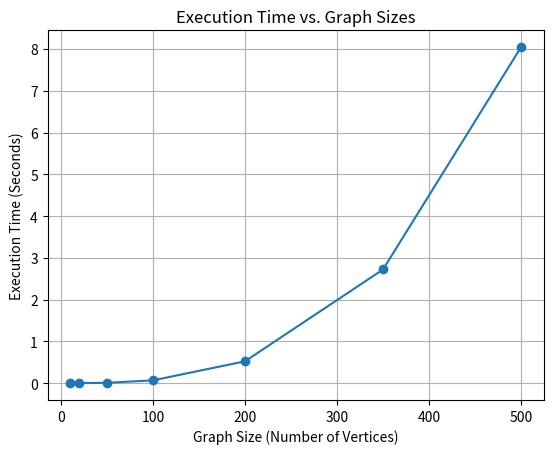

The matplotlib source for this figure:
import time
import random
import matplotlib.pyplot as plt

class DirectedWeightedGraph:

    def __init__(self):
        self.adj = {}
        self.weights = {}

    def are_connected(self, node1, node2):
        for neighbour in self.adj[node1]:
            if neighbour == node2:
                return True
        return False

    def adjacent_nodes(self, node):
        return self.adj[node]

    def add_node(self, node):
        self.adj[node] = []

    def add_edge(self, node1, node2, weight):
        if node2 not in self.adj[node1]:
            self.adj[node1].append(node2)
        self.weights[(node1, node2)] = weight

    def w(self, node1, node2):
        if self.are_connected(node1, node2):
            return self.weights[(node1, node2)]

    def number_of_nodes(self):
        return len(self.adj)

def init_d(G):
    n = G.number_of_nodes()
    d = [[float("inf") for j in range(n)] for i in range(n)]
    for i in range(n):
        for j in range(n):
            if G.are_connected(i, j):
                d[i][j] = G.w(i, j)
        d[i][i] = 0
    return d

#Assumes G represents its nodes as integers 0,1,...,(n-1)
def unknown(G):
    n = G.number_of_nodes()
    d = init_d(G)
    for k in range(n):
        for i in range(n):
            for j in range(n):
                if d[i][j] > d[i][k] + d[k][j]: 
                    d[i][j] = d[i][k] + d[k][j]
    return d

# test codes
def generateRandomWeightedGraph(numNodes, maxWeight, allowNegativeWeights=False):
    G = DirectedWeightedGraph()
    for i in range(numNodes):
        G.add_node(i)
    for i in range(numNodes):
        for j in range(numNodes):
            if i != j:
                weight = random.randint(-maxWeight, maxWeight) if allowNegativeWeights else random.randint(1, maxWeight)
                G.add_edge(i, j, weight)
    return G

def testPOsitiveAndNegativeEdgeWeights():
    print("Testing on graphs with positive and negative edge weights:")
    for i in range(2):
        print(f"Experiment {i + 1}:")
        G = generateRandomWeightedGraph(5, 10, allowNegativeWeights=(i == 1))
        print("Graph:")
        print(G.adj)
        print("Shortest Paths:")
        print(unknown(G))
        print()

def measureExecutionTime(graphSizes, maxWeight):
    executionTimes = []
    print("Measuring execution time:")
    for size in graphSizes:
        G = generateRandomWeightedGraph(size, maxWeight)
        startTime = time.time()
        unknown(G)
        endTime = time.time()
        executionTime = endTime - startTime
        executionTimes.append(executionTime)
        print(f"Graph size: {size}, Execution time: {executionTime:.6f} seconds")
    print()
    return executionTimes

# Testing on graphs with positive and negative edge weights
testPOsitiveAndNegativeEdgeWeights()

# Measuring execution time
graphSizes = [10, 20, 50, 100, 200, 350, 500]
maxWeight = 100
executionTimes =  measureExecutionTime(graphSizes, maxWeight)

# Plot the comparison of execution time versus graph sizes
plt.plot(graphSizes, executionTimes, marker='o', linestyle='-')
plt.title('Execution Time vs. Graph Sizes')
plt.xlabel('Graph Size (Number of Vertices)')
plt.ylabel('Execution Time (Seconds)')
plt.grid(True)
plt.show()